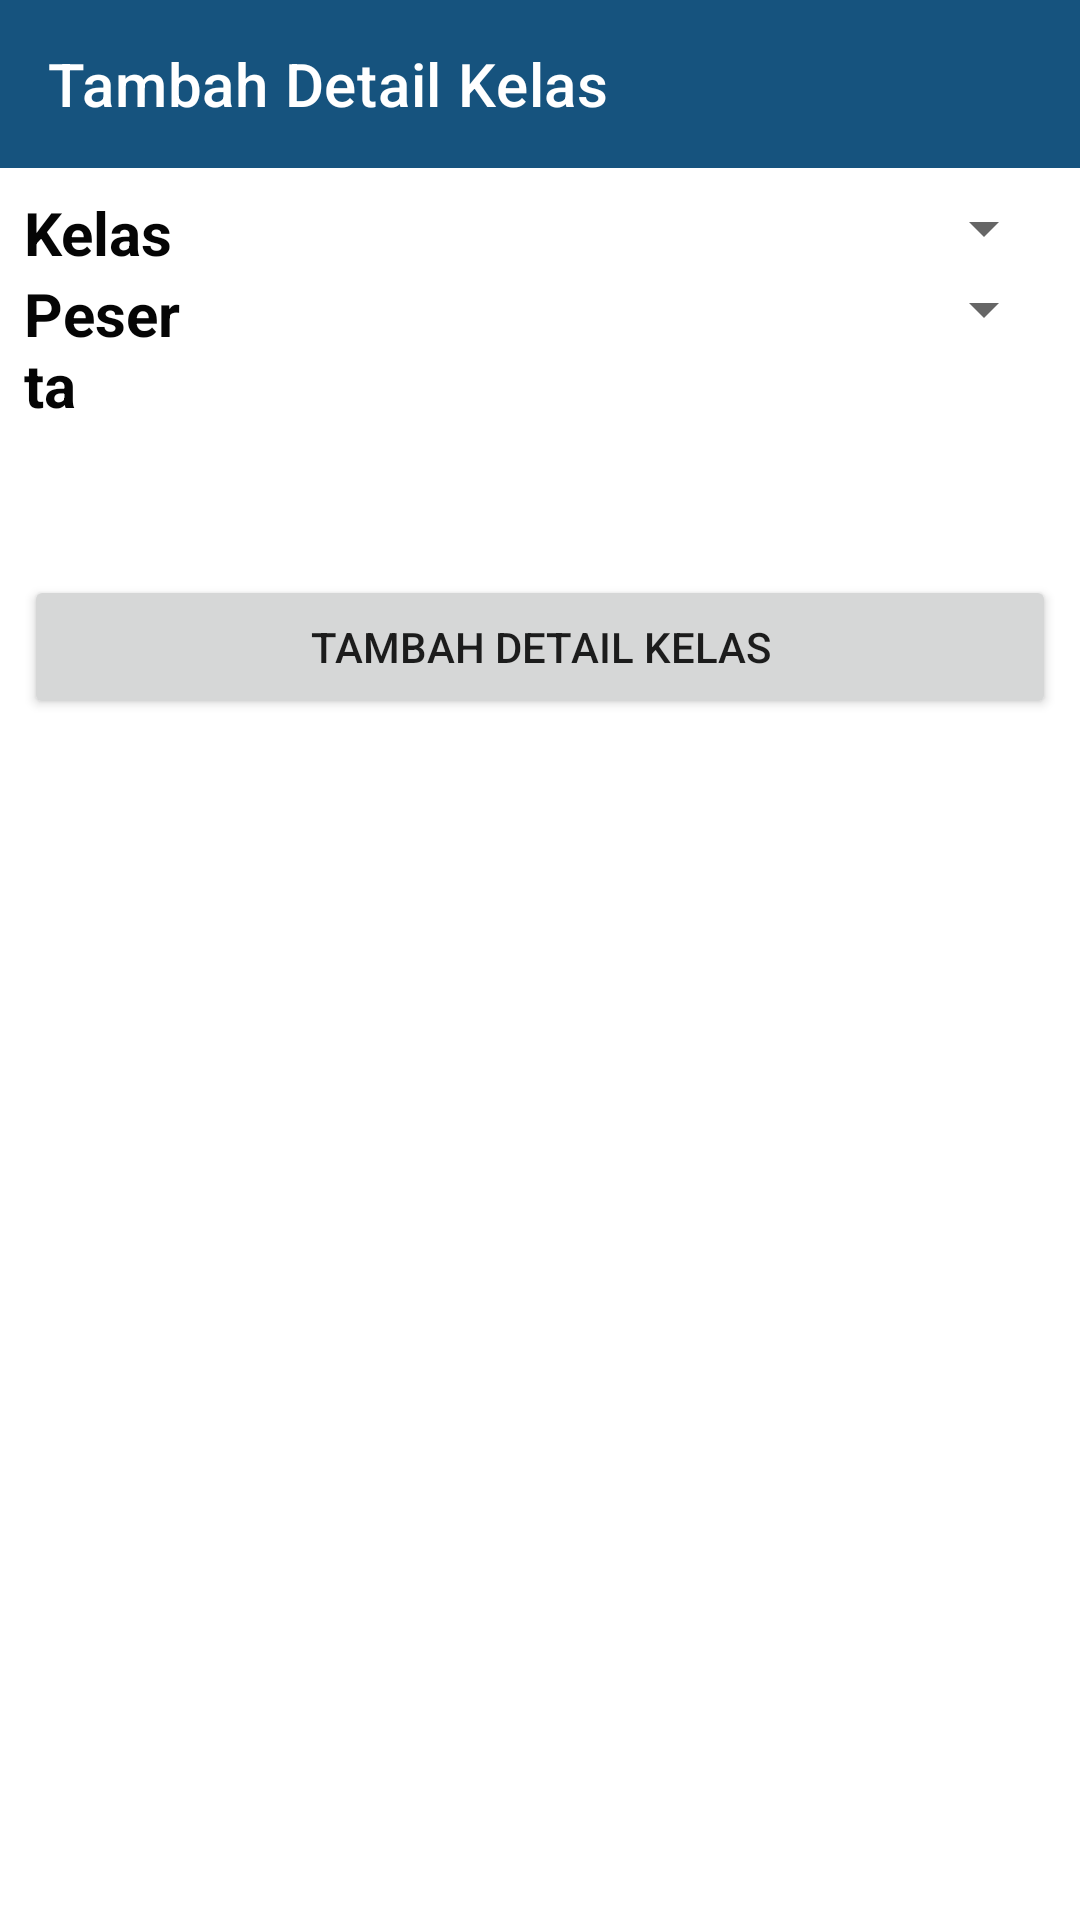

Android layout source for this screen:
<!-- AndroidManifest.xml: application theme Theme.ProjectIndividual -->
<!-- res/layout/activity_tambah_data_detail_kelas.xml -->
<?xml version="1.0" encoding="utf-8"?>
<layout xmlns:android="http://schemas.android.com/apk/res/android"
    xmlns:app="http://schemas.android.com/apk/res-auto"
    xmlns:tools="http://schemas.android.com/tools"
    tools:context=".TambahDataDetailKelas">

    <LinearLayout
        android:layout_width="match_parent"
        android:layout_height="match_parent"
        android:orientation="vertical">

        <androidx.appcompat.widget.Toolbar
            android:id="@+id/toolbar"
            android:layout_width="match_parent"
            android:layout_height="wrap_content"
            android:background="@color/custom_corporate"
            android:minHeight="?attr/actionBarSize"
            app:title="Tambah Detail Kelas"
            app:titleTextColor="@color/white" />

        <LinearLayout
            android:layout_width="match_parent"
            android:layout_height="match_parent"
            android:orientation="vertical"
            android:padding="8dp">

            <LinearLayout
                android:layout_width="match_parent"
                android:layout_height="wrap_content"
                android:orientation="horizontal">

                <TextView
                    android:id="@+id/textView4"
                    android:layout_width="wrap_content"
                    android:layout_height="wrap_content"
                    android:layout_marginRight="6dp"
                    android:layout_weight="1"
                    android:text="Kelas"
                    android:textAllCaps="false"
                    android:textColor="#050505"
                    android:textSize="20sp"
                    android:textStyle="bold" />

                <Spinner
                    android:id="@+id/spinnerdk1"
                    android:layout_width="280dp"
                    android:layout_height="wrap_content" />

            </LinearLayout>

            <LinearLayout
                android:layout_width="match_parent"
                android:layout_height="wrap_content"
                android:orientation="horizontal">

                <TextView
                    android:id="@+id/textView5"
                    android:layout_width="wrap_content"
                    android:layout_height="wrap_content"
                    android:layout_marginRight="6dp"
                    android:layout_weight="1"
                    android:text="Peserta"
                    android:textAllCaps="false"
                    android:textColor="#050505"
                    android:textSize="20sp"
                    android:textStyle="bold" />

                <Spinner
                    android:id="@+id/spinnerdk2"
                    android:layout_width="280dp"
                    android:layout_height="wrap_content" />

            </LinearLayout>

            <LinearLayout
                android:layout_width="match_parent"
                android:layout_height="match_parent"
                android:orientation="horizontal">

                <Button
                    android:id="@+id/btn_tambah_detail_kelas"
                    android:layout_width="wrap_content"
                    android:layout_height="wrap_content"
                    android:layout_marginTop="50dp"
                    android:layout_weight="1"
                    android:text="Tambah Detail Kelas" />
            </LinearLayout>
        </LinearLayout>
    </LinearLayout>
</layout>
<!-- resources referenced by this layout -->
<resources>
  <color name="custom_corporate">#16537E</color>
  <color name="white">#FFFFFFFF</color>
  <style name="Theme.ProjectIndividual" parent="Theme.MaterialComponents.DayNight.NoActionBar">
          
          <item name="colorPrimary">@color/custom_blue</item>
          <item name="colorPrimaryVariant">@color/custom_corporate</item>
          <item name="colorOnPrimary">@color/white</item>
          
          <item name="colorSecondary">@color/teal_200</item>
          <item name="colorSecondaryVariant">@color/teal_700</item>
          <item name="colorOnSecondary">@color/black</item>
          
          <item name="android:statusBarColor" tools:targetApi="l">?attr/colorPrimaryVariant</item>
          
      </style>
  <color name="custom_blue">#3CA1FF</color>
  <color name="teal_200">#FF03DAC5</color>
  <color name="teal_700">#FF018786</color>
  <color name="black">#FF000000</color>
</resources>
